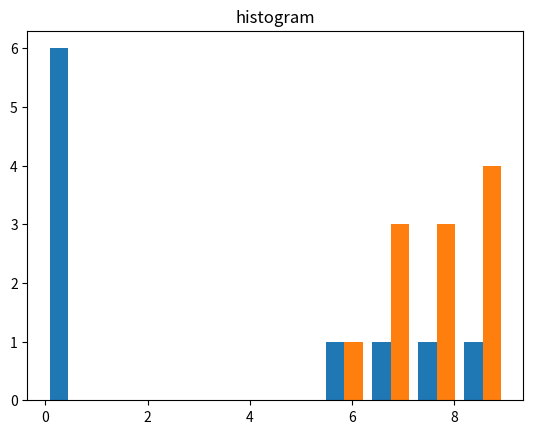

Source code (Python):
import numpy as np
from matplotlib import pyplot as plt 

class user_output:
    def __init__(self, attack_data_x, attack_data_y, privacy_risk):
        self.attack_data_x = attack_data_x
        self.attack_data_y = attack_data_y
        self.privacy_risk = privacy_risk

    def histogram_top_k(self, k=10):
        sorting = np.argsort(self.privacy_risk)
        sorting = np.flip(sorting)
        sorted_attack_data_x = self.attack_data_x[sorting][:k]
        sorted_attack_data_y = self.attack_data_y[sorting][:k]
        sorted_privacy_risk = self.privacy_risk[sorting][:k]
        print(sorted_attack_data_x, sorted_attack_data_y, sorted_privacy_risk)
        return np.histogram(sorted_attack_data_x, weights=sorted_attack_data_y)


data_x = np.array([1,2,3,4,5,6,7,8,9])
data_y = np.array([1,2,3,4,5,6,7,8,9])
priv_risk = np.array([1,2,3,4,5,6,7,8,9])
user_output = user_output(data_x, data_y, priv_risk)
hist= user_output.histogram_top_k(4)
plt.hist(hist) 
plt.title("histogram") 
plt.show()

